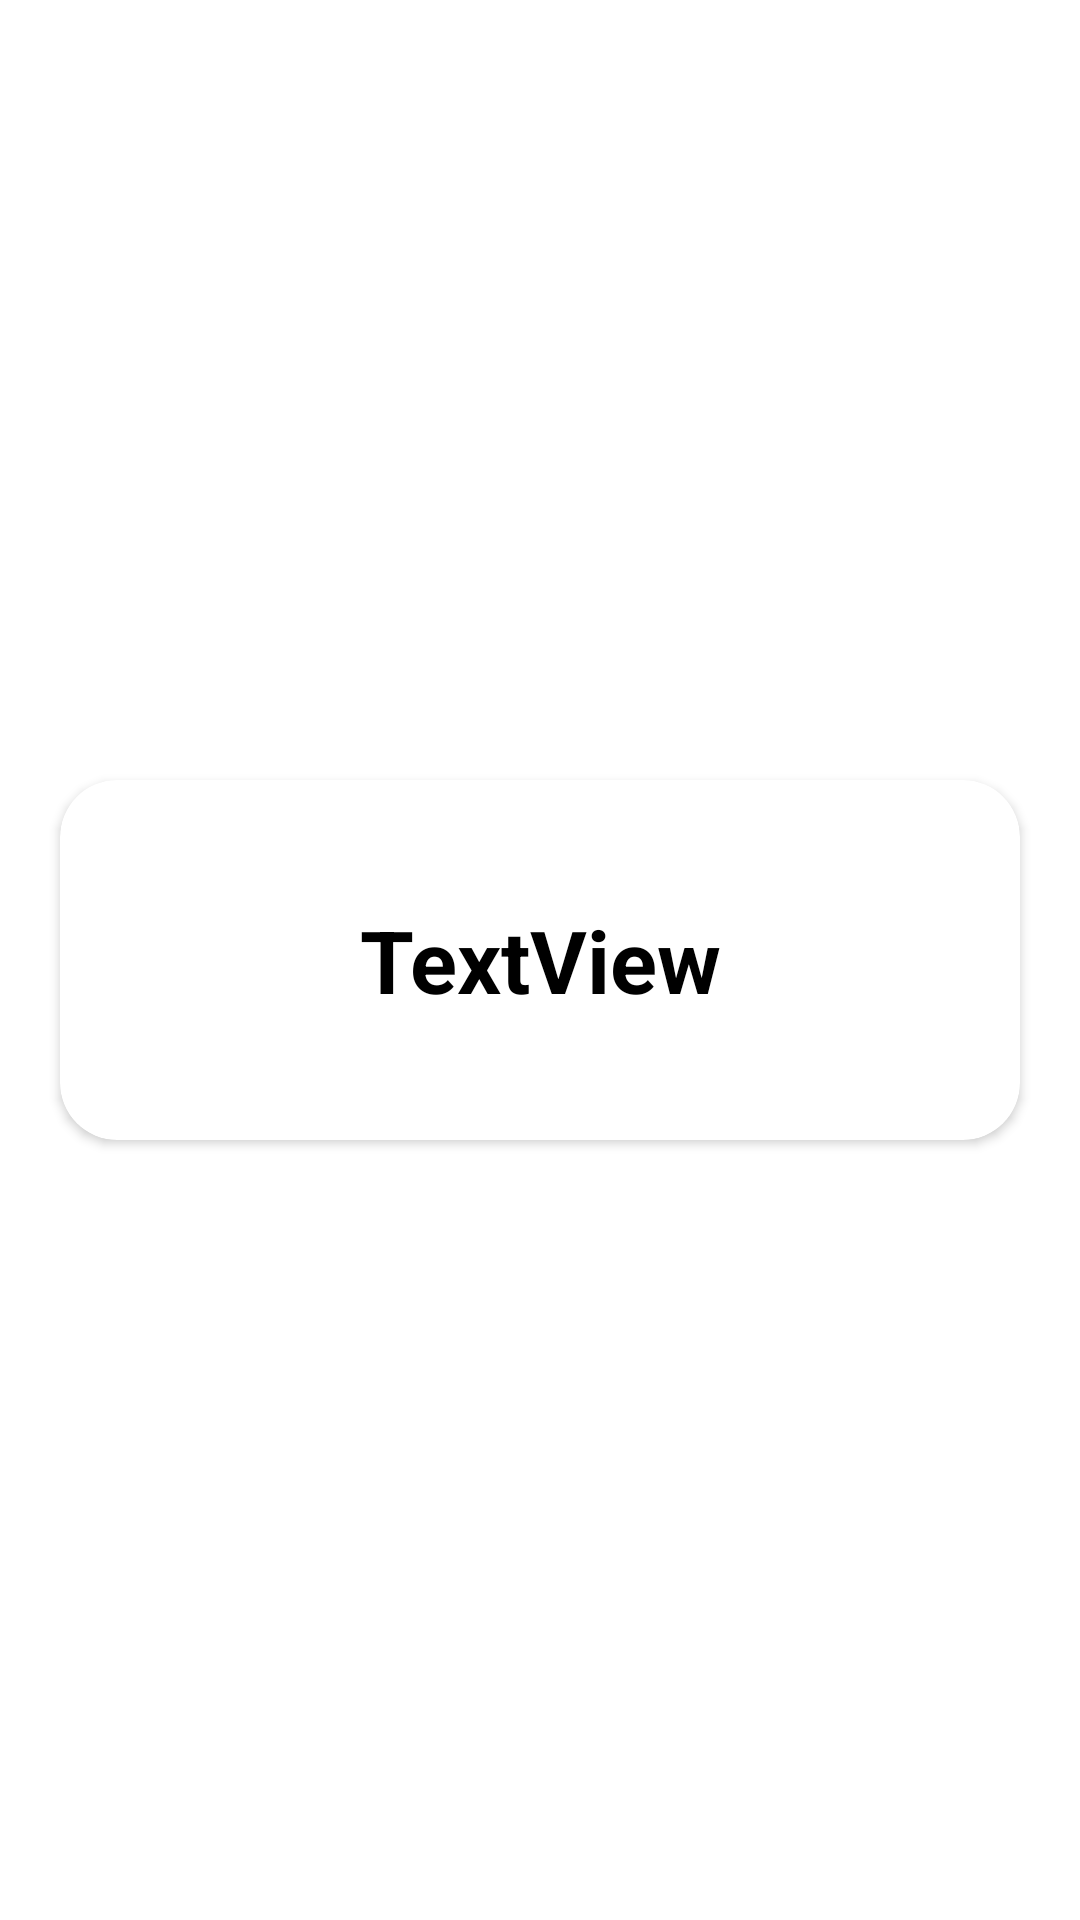

The Android layout XML behind this screen, and the referenced resources:
<!-- AndroidManifest.xml: application theme Theme.GroceriesApp -->
<!-- res/layout/category_item.xml -->
<?xml version="1.0" encoding="utf-8"?>
<androidx.constraintlayout.widget.ConstraintLayout xmlns:android="http://schemas.android.com/apk/res/android"
    xmlns:app="http://schemas.android.com/apk/res-auto"
    xmlns:tools="http://schemas.android.com/tools"
    android:layout_width="match_parent"
    android:layout_height="wrap_content">

    <androidx.cardview.widget.CardView
        android:id="@+id/cardLayoutCategory"
        android:layout_width="match_parent"
        android:layout_height="120dp"
        android:background="@color/color1"
        android:shape="ring"
        android:layout_margin="20dp"
        app:cardCornerRadius="19dp"
        app:layout_constraintBottom_toBottomOf="parent"
        app:layout_constraintEnd_toEndOf="parent"
        app:layout_constraintStart_toStartOf="parent"
        app:layout_constraintTop_toTopOf="parent">
        <TextView
            android:id="@+id/productTitleCategory"
            android:layout_width="wrap_content"
            android:layout_height="wrap_content"
            android:layout_gravity="center"
            android:layout_weight="1"
            android:text="TextView"
            android:textAlignment="center"
            android:textColor="@color/black"
            android:textSize="29dp"
            android:textStyle="bold" />
    </androidx.cardview.widget.CardView>
</androidx.constraintlayout.widget.ConstraintLayout>
<!-- resources referenced by this layout -->
<resources>
  <color name="black">#FF000000</color>
  <color name="color1">#B7DFF5</color>
  <style name="Theme.GroceriesApp" parent="Theme.MaterialComponents.DayNight.NoActionBar">
          
          <item name="colorPrimary">@color/mint</item>
          <item name="colorPrimaryVariant">@color/mint</item>
          <item name="colorOnPrimary">@color/white</item>
          
          <item name="colorSecondary">@color/teal_200</item>
          <item name="colorSecondaryVariant">@color/teal_700</item>
          <item name="colorOnSecondary">@color/black</item>
          
          <item name="android:statusBarColor" tools:targetApi="l">?attr/colorPrimaryVariant</item>
          
      </style>
  <color name="mint">#53B175</color>
  <color name="white">#FFFFFFFF</color>
  <color name="teal_200">#FF03DAC5</color>
  <color name="teal_700">#FF018786</color>
</resources>
